Run: headless pygame with SDL's dummy video driver; simulated clock (each Clock.tick advances the game by its frame time, no real sleeping); random seed 0; keys injected as events and as key.get_pressed() state; no mouse input.
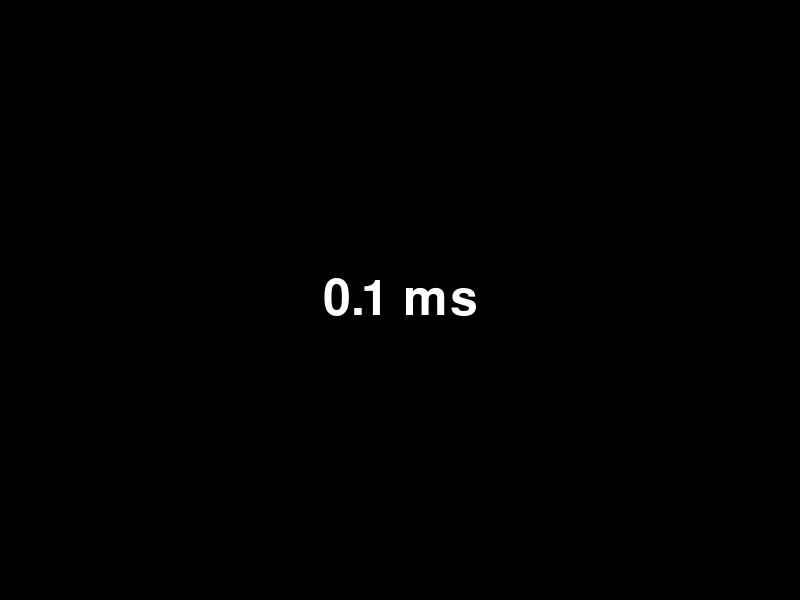
Frame 1 of 4 · flips 1–60 · no input
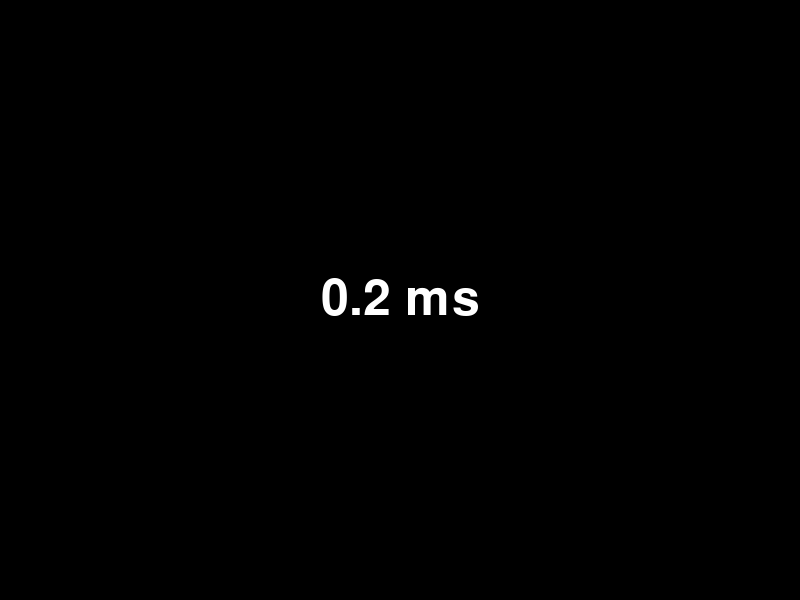
Frame 2 of 4 · flips 61–180 · tapped SPACE, RETURN · held RIGHT (→), D
Frame 3 of 4 · flips 181–300 · held DOWN (↓), S · screen unchanged from frame 2, image omitted
Frame 4 of 4 · flips 301–420 · held LEFT (←), A, UP (↑), W · screen same as frame 1, image omitted

The pygame program that drew these frames:

import pygame
import time

# Inicializar o pygame
pygame.init()
t1 = time.perf_counter()
dt = 0.0

# Configurar a tela
screen_width, screen_height = 800, 600
screen = pygame.display.set_mode((screen_width, screen_height))
pygame.display.set_caption("Texto no Centro")

# Configurar fonte e texto
font = pygame.font.Font(None, 74)  # Fonte padrão, tamanho 74


# Configurar relógio para taxa de quadros fixa
clock = pygame.time.Clock()

# Loop principal
running = True
while running:
    for event in pygame.event.get():
        if event.type == pygame.QUIT:
            running = False


    # Atualizar a tela
    screen.fill((0, 0, 0))  # Preencher a tela com preto

    text = font.render(f'{dt*1000:.1f} ms', True, (255, 255, 255))  # Texto branco
    text_rect = text.get_rect(center=(screen_width // 2, screen_height // 2))  # Centralizar texto
    screen.blit(text, text_rect)  # Desenhar o texto no centro
    pygame.display.flip()  # Trocar buffers para exibir as mudanças

    t2 = time.perf_counter()
    dt = t2 - t1

    # Limitar FPS a 60
    clock.tick(60)
    t1 = time.perf_counter()

pygame.quit()
